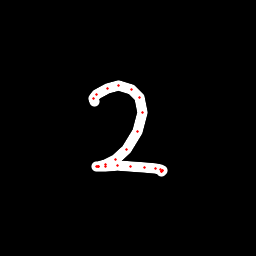

The data file committed next to this chart (first rows):
x, y, hover, eod
94.38, 101.4, 0.0, 0.0
93.88, 98.93, 0.0, 0.0
96.37, 94.48, 0.0, 0.0
107.1, 88.14, 0.0, 0.0
118.8, 85.9, 0.0, 0.0
131.5, 89.11, 0.0, 0.0
139.6, 97.53, 0.0, 0.0
142.5, 112.8, 0.0, 0.0
137, 131.7, 0.0, 0.0
126.2, 149.1, 0.0, 0.0
115.6, 159.7, 0.0, 0.0
105.7, 164.9, 0.0, 0.0
98.71, 166.4, 0.0, 0.0
96.96, 166.7, 0.0, 0.0
97.37, 166.6, 0.0, 0.0
98.32, 166.4, 0.0, 0.0
105.4, 166.1, 0.0, 0.0
117.7, 165.9, 0.0, 0.0
130.9, 166.4, 0.0, 0.0
144.9, 167.5, 0.0, 0.0
155.4, 168.4, 0.0, 0.0
160, 169.8, 0.0, 0.0
162.2, 170.3, 0.0, 0.0
162, 171, 0.0, 0.0
161.7, 171.2, 0.0, 0.0
161.1, 171.4, 0.0, 1.0
